Labelled photos from "main", an image-classification folder in CodeFreak2186/deeptech2026-Quadbits. The possible labels are: bridge defect, clean - no defect, etch defect, open circuit defect, particle contamination, scratch defect, thermal defect.

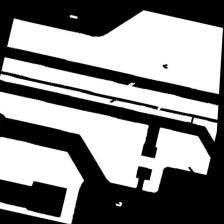
Label: open circuit defect

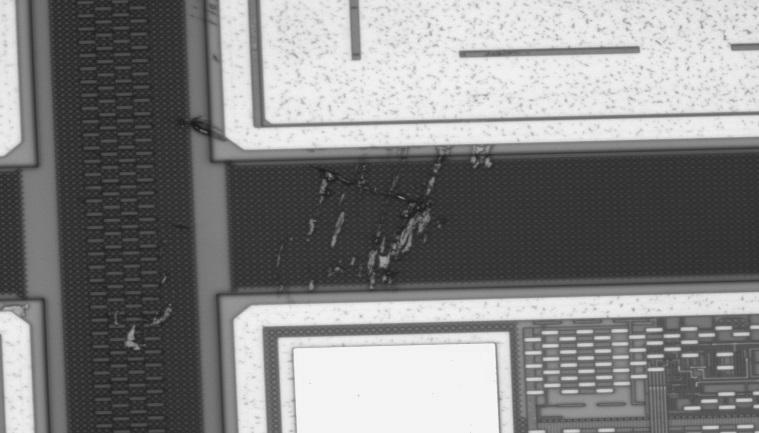
Label: scratch defect

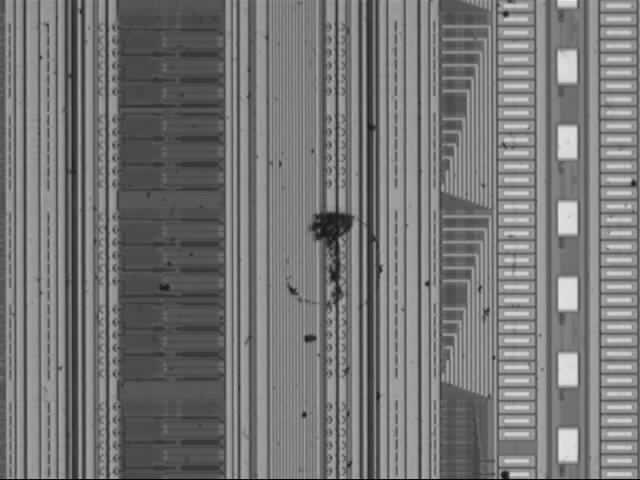
Label: particle contamination

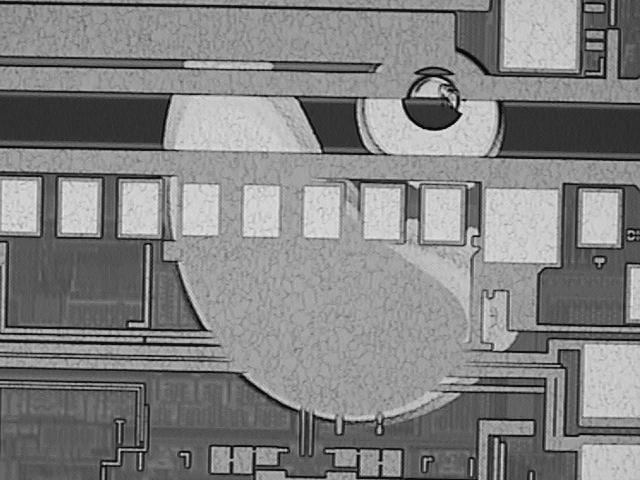
Label: etch defect

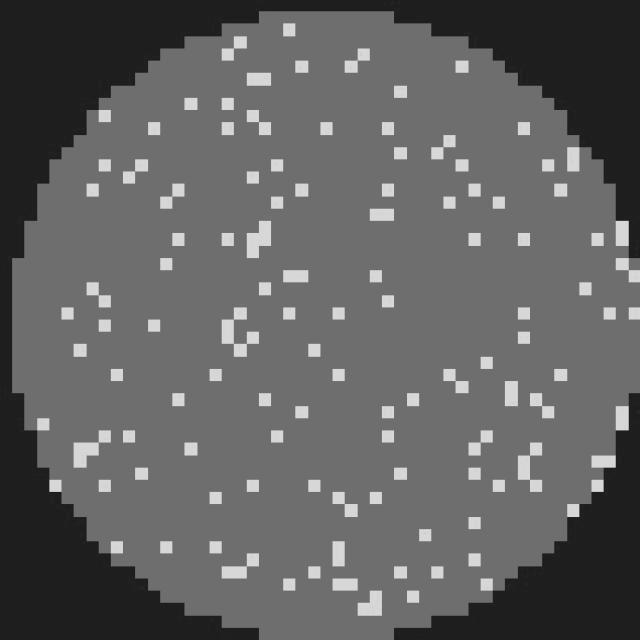
Label: clean - no defect

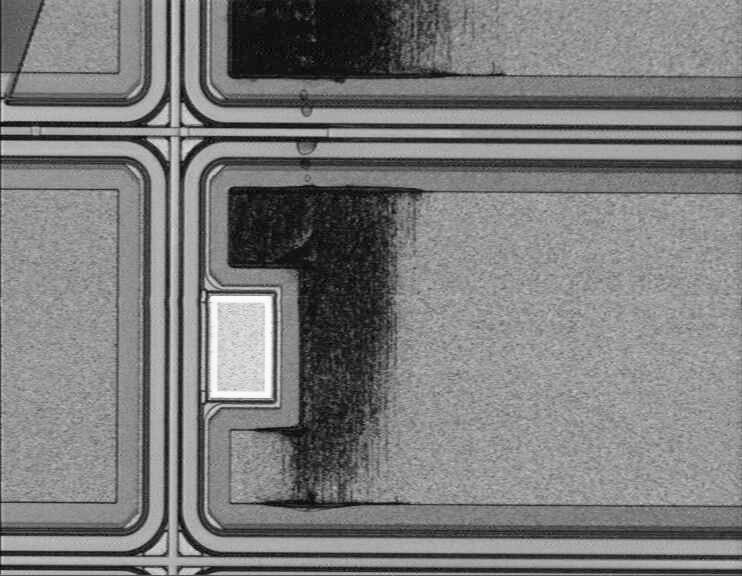
Label: thermal defect
